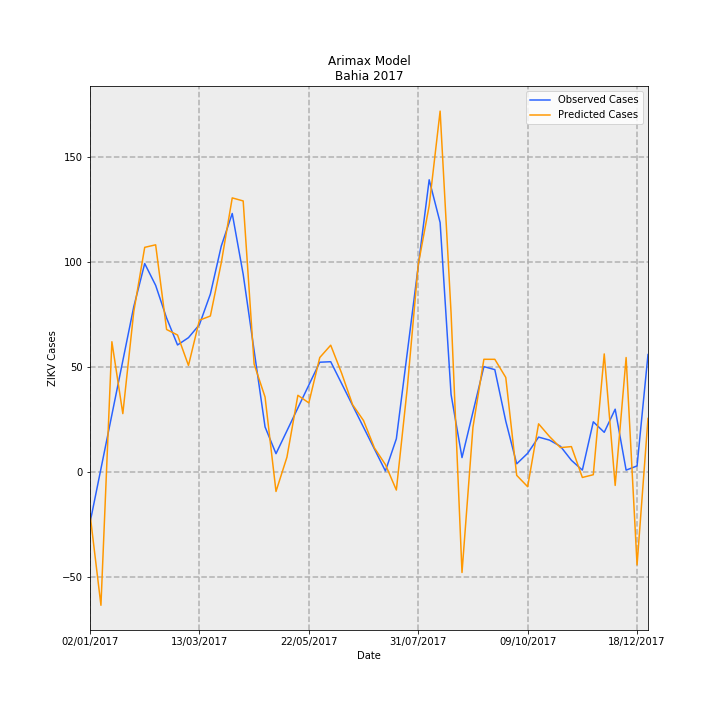

The file beside this chart, header and first rows:
Date, predictions_incidence, observed_incidence, Predicted Cases, Observed Cases, error
02/01/2017, -0.1291, -0.1568, -19.8, -24.06, 4.253
09/01/2017, -0.4127, 0.01074, -63.33, 1.648, -64.97
16/01/2017, 0.4047, 0.1783, 62.1, 27.35, 34.75
23/01/2017, 0.1818, 0.3458, 27.89, 53.06, -25.16
30/01/2017, 0.4976, 0.5133, 76.36, 78.76, -2.406
06/02/2017, 0.6975, 0.6472, 107, 99.31, 7.711
13/02/2017, 0.7053, 0.5795, 108.2, 88.93, 19.3
20/02/2017, 0.4427, 0.4783, 67.93, 73.39, -5.459
27/02/2017, 0.4256, 0.3947, 65.3, 60.57, 4.732
06/03/2017, 0.3312, 0.4174, 50.82, 64.04, -13.22
13/03/2017, 0.4715, 0.4577, 72.35, 70.23, 2.12
20/03/2017, 0.4845, 0.5524, 74.34, 84.77, -10.43
27/03/2017, 0.6499, 0.7016, 99.72, 107.7, -7.932
03/04/2017, 0.8509, 0.8025, 130.6, 123.1, 7.425
10/04/2017, 0.8414, 0.614, 129.1, 94.21, 34.9
17/04/2017, 0.3354, 0.3772, 51.47, 57.89, -6.418
24/04/2017, 0.2331, 0.1405, 35.77, 21.56, 14.21
01/05/2017, -0.05964, 0.05759, -9.151, 8.837, -17.99
08/05/2017, 0.04681, 0.1285, 7.182, 19.72, -12.53
15/05/2017, 0.2386, 0.1994, 36.62, 30.6, 6.02
22/05/2017, 0.2151, 0.2703, 33, 41.47, -8.473
29/05/2017, 0.3557, 0.3412, 54.58, 52.35, 2.23
05/06/2017, 0.394, 0.3427, 60.45, 52.59, 7.861
12/06/2017, 0.3069, 0.275, 47.1, 42.19, 4.907
19/06/2017, 0.2096, 0.2072, 32.16, 31.79, 0.3647
26/06/2017, 0.1602, 0.1394, 24.59, 21.39, 3.199
03/07/2017, 0.07517, 0.07161, 11.53, 10.99, 0.5459
10/07/2017, 0.02377, 0.003831, 3.648, 0.5878, 3.06
17/07/2017, -0.05522, 0.1038, -8.473, 15.93, -24.4
24/07/2017, 0.2616, 0.3715, 40.15, 57.01, -16.86
31/07/2017, 0.6436, 0.6393, 98.76, 98.09, 0.6634
07/08/2017, 0.8266, 0.907, 126.8, 139.2, -12.35
14/08/2017, 1.12, 0.7744, 171.9, 118.8, 53.04
21/08/2017, 0.4944, 0.2414, 75.87, 37.04, 38.83
28/08/2017, -0.311, 0.04539, -47.72, 6.965, -54.68
04/09/2017, 0.1391, 0.1865, 21.35, 28.61, -7.266
11/09/2017, 0.3503, 0.3275, 53.75, 50.26, 3.49
18/09/2017, 0.3502, 0.3182, 53.74, 48.82, 4.912
25/09/2017, 0.294, 0.1584, 45.11, 24.3, 20.8
02/10/2017, -0.009701, 0.02607, -1.489, 4.0, -5.489
09/10/2017, -0.04485, 0.0587, -6.882, 9.008, -15.89
16/10/2017, 0.1501, 0.1089, 23.04, 16.71, 6.325
23/10/2017, 0.1106, 0.09959, 16.98, 15.28, 1.696
30/10/2017, 0.07634, 0.08035, 11.71, 12.33, -0.614
06/11/2017, 0.07948, 0.03696, 12.2, 5.671, 6.524
13/11/2017, -0.01621, 0.006517, -2.487, 1.0, -3.487
20/11/2017, -0.00772, 0.1564, -1.185, 24.0, -25.18
27/11/2017, 0.3669, 0.1238, 56.3, 19.0, 37.3
04/12/2017, -0.04095, 0.1955, -6.284, 30, -36.28
11/12/2017, 0.3557, 0.006517, 54.58, 1.0, 53.58
18/12/2017, -0.2873, 0.01955, -44.09, 3.0, -47.09
25/12/2017, 0.1669, 0.365, 25.6, 56.0, -30.4
